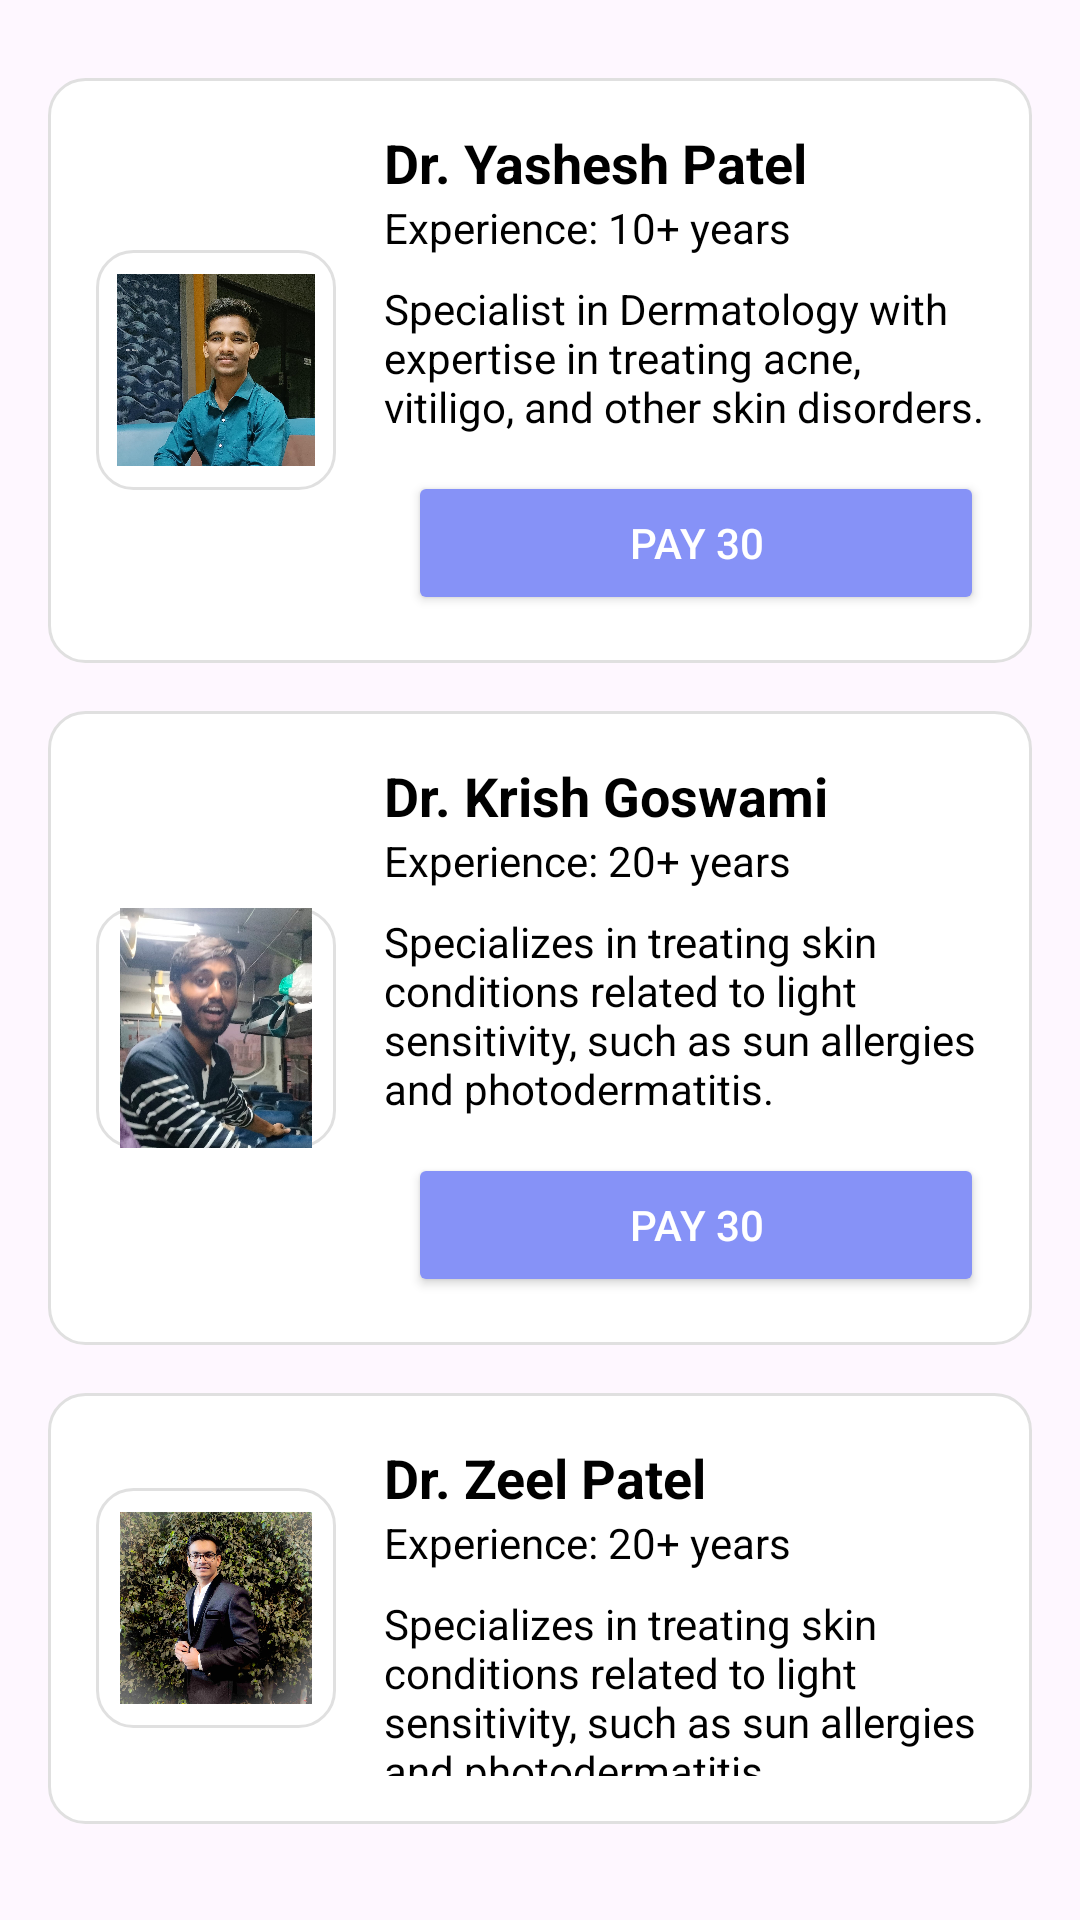

Layout XML and referenced resources for this Android screen:
<!-- AndroidManifest.xml: application theme Theme.HalloDoc -->
<!-- res/layout/mentalwellnessxml.xml -->
<?xml version="1.0" encoding="utf-8"?>
<LinearLayout xmlns:android="http://schemas.android.com/apk/res/android"
    xmlns:tools="http://schemas.android.com/tools"
    android:layout_width="match_parent"
    android:layout_height="match_parent"
    android:orientation="vertical"
    android:padding="16dp"
    tools:context=".mentalwelllness">

    <ImageView
        android:id="@+id/back_button"
        android:layout_width="wrap_content"
        android:layout_height="wrap_content"
        android:src="@drawable/baseline_arrow_back_24"
        />

    
    <LinearLayout
        android:layout_width="match_parent"
        android:layout_height="wrap_content"
        android:orientation="horizontal"
        android:padding="16dp"
        android:layout_marginTop="10dp"
        android:background="@drawable/card_background"
        android:layout_marginBottom="16dp">

        
        <ImageView
            android:id="@+id/doctor_photo"
            android:layout_width="80dp"
            android:layout_height="80dp"
            android:src="@drawable/yasheshdr"
            android:layout_gravity="center_vertical"
            android:scaleType="centerCrop"
            android:layout_marginEnd="16dp"
            android:background="@drawable/card_background" />

        
        <LinearLayout
            android:layout_width="0dp"
            android:layout_height="wrap_content"
            android:layout_weight="1"
            android:orientation="vertical">

            
            <TextView
                android:id="@+id/doctor_name"
                android:layout_width="wrap_content"
                android:layout_height="wrap_content"
                android:text="Dr. Yashesh Patel"
                android:textStyle="bold"
                android:textSize="18sp"
                android:textColor="@color/black" />

            
            <TextView
                android:id="@+id/doctor_experience"
                android:layout_width="wrap_content"
                android:layout_height="wrap_content"
                android:text="Experience: 10+ years"
                android:textSize="14sp"
                android:textColor="@color/black" />

            
            <TextView
                android:id="@+id/doctor_description"
                android:layout_width="wrap_content"
                android:layout_height="wrap_content"
                android:text="Specialist in Dermatology with expertise in treating acne, vitiligo, and other skin disorders."
                android:textSize="14sp"
                android:textColor="@color/black"
                android:layout_marginTop="8dp" />

            
            <LinearLayout
                android:layout_width="match_parent"
                android:layout_height="wrap_content"
                android:orientation="horizontal"
                android:layout_marginTop="12dp">

                
                <Button
                    android:id="@+id/consult_now_button"
                    android:layout_width="0dp"
                    android:layout_height="wrap_content"
                    android:layout_weight="1"
                    android:text="Consult Now"
                    android:backgroundTint="@color/lavender"
                    android:textColor="@android:color/white"
                    android:padding="10dp"
                    android:visibility="gone" /> 

                
                <Button
                    android:id="@+id/more_info_button"
                    android:layout_width="0dp"
                    android:layout_height="wrap_content"
                    android:layout_weight="1"
                    android:text="Pay 30"
                    android:backgroundTint="@color/lavender"
                    android:textColor="@android:color/white"
                    android:padding="10dp"
                    android:layout_marginStart="8dp" />
            </LinearLayout>
        </LinearLayout>
    </LinearLayout>
    <LinearLayout
        android:layout_width="match_parent"
        android:layout_height="wrap_content"
        android:orientation="horizontal"
        android:padding="16dp"
        android:background="@drawable/card_background"
        android:layout_marginBottom="16dp">

        
        <ImageView
            android:id="@+id/doctor_krish"
            android:layout_width="80dp"
            android:layout_height="80dp"
            android:src="@drawable/krish_doctor"
            android:layout_gravity="center_vertical"
            android:scaleType="centerCrop"
            android:layout_marginEnd="16dp"
            android:background="@drawable/card_background" />

        
        <LinearLayout
            android:layout_width="0dp"
            android:layout_height="wrap_content"
            android:layout_weight="1"
            android:orientation="vertical">

            
            <TextView
                android:id="@+id/doctor_keish_name"
                android:layout_width="wrap_content"
                android:layout_height="wrap_content"
                android:text="Dr. Krish Goswami"
                android:textStyle="bold"
                android:textSize="18sp"
                android:textColor="@color/black" />

            
            <TextView
                android:id="@+id/doctor_experience2"
                android:layout_width="wrap_content"
                android:layout_height="wrap_content"
                android:text="Experience: 20+ years"
                android:textSize="14sp"
                android:textColor="@color/black" />

            
            <TextView
                android:id="@+id/doctor_description2"
                android:layout_width="wrap_content"
                android:layout_height="wrap_content"
                android:text="Specializes in treating skin conditions related to light sensitivity, such as sun allergies and photodermatitis."
                android:textSize="14sp"
                android:textColor="@color/black"
                android:layout_marginTop="8dp" />

            
            <LinearLayout
                android:layout_width="match_parent"
                android:layout_height="wrap_content"
                android:orientation="horizontal"
                android:layout_marginTop="12dp">

                
                <Button
                    android:id="@+id/consult_now_button2"
                    android:layout_width="0dp"
                    android:layout_height="wrap_content"
                    android:layout_weight="1"
                    android:text="Consult Now"
                    android:backgroundTint="@color/lavender"
                    android:textColor="@android:color/white"
                    android:padding="10dp"
                    android:visibility="gone" /> 

                
                <Button
                    android:id="@+id/more_info_button2"
                    android:layout_width="0dp"
                    android:layout_height="wrap_content"
                    android:layout_weight="1"
                    android:text="Pay 30"
                    android:backgroundTint="@color/lavender"
                    android:textColor="@android:color/white"
                    android:padding="10dp"
                    android:layout_marginStart="8dp" />
            </LinearLayout>
        </LinearLayout>
    </LinearLayout>
    <LinearLayout
        android:layout_width="match_parent"
        android:layout_height="wrap_content"
        android:orientation="horizontal"
        android:padding="16dp"
        android:background="@drawable/card_background"
        android:layout_marginBottom="16dp">

        
        <ImageView
            android:id="@+id/doctor_zeel"
            android:layout_width="80dp"
            android:layout_height="80dp"
            android:src="@drawable/zeel_d"
            android:layout_gravity="center_vertical"
            android:scaleType="centerCrop"
            android:layout_marginEnd="16dp"
            android:background="@drawable/card_background" />

        
        <LinearLayout
            android:layout_width="0dp"
            android:layout_height="wrap_content"
            android:layout_weight="1"
            android:orientation="vertical">

            
            <TextView
                android:id="@+id/doctor_zeel_patel"
                android:layout_width="wrap_content"
                android:layout_height="wrap_content"
                android:text="Dr. Zeel Patel"
                android:textStyle="bold"
                android:textSize="18sp"
                android:textColor="@color/black" />

            
            <TextView
                android:id="@+id/doctor_experience3"
                android:layout_width="wrap_content"
                android:layout_height="wrap_content"
                android:text="Experience: 20+ years"
                android:textSize="14sp"
                android:textColor="@color/black" />

            
            <TextView
                android:id="@+id/doctor_description3"
                android:layout_width="wrap_content"
                android:layout_height="wrap_content"
                android:text="Specializes in treating skin conditions related to light sensitivity, such as sun allergies and photodermatitis."
                android:textSize="14sp"
                android:textColor="@color/black"
                android:layout_marginTop="8dp" />

            
            <LinearLayout
                android:layout_width="match_parent"
                android:layout_height="wrap_content"
                android:orientation="horizontal"
                android:layout_marginTop="12dp">

                
                <Button
                    android:id="@+id/consult_now_button3"
                    android:layout_width="0dp"
                    android:layout_height="wrap_content"
                    android:layout_weight="1"
                    android:text="Consult Now"
                    android:backgroundTint="@color/lavender"
                    android:textColor="@android:color/white"
                    android:padding="10dp"
                    android:visibility="gone" /> 

                
                <Button
                    android:id="@+id/more_info_button3"
                    android:layout_width="0dp"
                    android:layout_height="wrap_content"
                    android:layout_weight="1"
                    android:text="Pay 30"
                    android:backgroundTint="@color/lavender"
                    android:textColor="@android:color/white"
                    android:padding="10dp"
                    android:layout_marginStart="8dp" />
            </LinearLayout>
        </LinearLayout>
</LinearLayout>
</LinearLayout>
<!-- resources referenced by this layout -->
<resources>
  <color name="black">#FF000000</color>
  <color name="lavender">#8692f7</color>
  <!-- drawable card_background (drawable) -->
  <?xml version="1.0" encoding="utf-8"?>
  <shape xmlns:android="http://schemas.android.com/apk/res/android">
      <solid android:color="#FFFFFF" />
  
      
      <corners android:radius="12dp" />
  
      
      <stroke
          android:width="1dp"
          android:color="#E0E0E0" />
  
      
      <padding android:left="8dp"
          android:top="8dp"
          android:right="8dp"
          android:bottom="8dp"/>
  </shape>
  <!-- drawable krish_doctor: jpg bitmap (drawable, 124424 bytes) -->
  <!-- drawable yasheshdr: jpg bitmap (drawable, 361434 bytes) -->
  <!-- drawable zeel_d: jpg bitmap (drawable, 585595 bytes) -->
  <style name="Theme.HalloDoc" parent="Base.Theme.HalloDoc" />
  <style name="Base.Theme.HalloDoc" parent="Theme.Material3.DayNight.NoActionBar">
  
      </style>
</resources>
